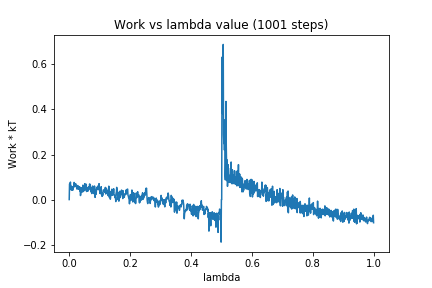

Source data for this figure (header and first rows):
0, 0.0
1, 0.06883
2, 0.07115
3, 0.07026
4, 0.07769
5, 0.05453
6, 0.0432
7, 0.05921
8, 0.04284
9, 0.04291
10, 0.05755
11, 0.04203
12, 0.04192
13, 0.05398
14, 0.0572
15, 0.05703
16, 0.07611
17, 0.07268
18, 0.05691
19, 0.06771
20, 0.06263
21, 0.069
22, 0.06919
23, 0.05802
24, 0.05714
25, 0.04848
26, 0.04605
27, 0.05444
28, 0.06237
29, 0.06017
30, 0.05761
31, 0.0473
32, 0.05498
33, 0.04559
34, 0.05731
35, 0.03818
36, 0.0448
37, 0.01781
38, 0.02545
39, 0.05294
40, 0.03512
41, 0.04009
42, 0.04715
43, 0.03654
44, 0.03343
45, 0.06406
46, 0.04969
47, 0.04536
48, 0.03804
49, 0.05268
50, 0.04417
51, 0.07065
52, 0.06127
53, 0.05221
54, 0.04262
55, 0.06799
56, 0.06763
57, 0.03576
58, 0.04148
59, 0.05253
60, 0.05028
... 940 more rows
